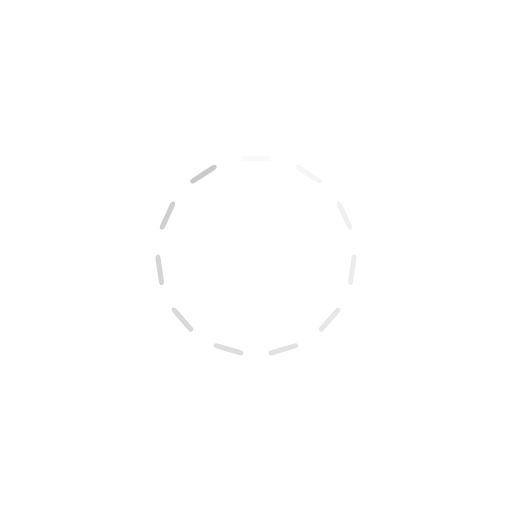
t = 0.00 s
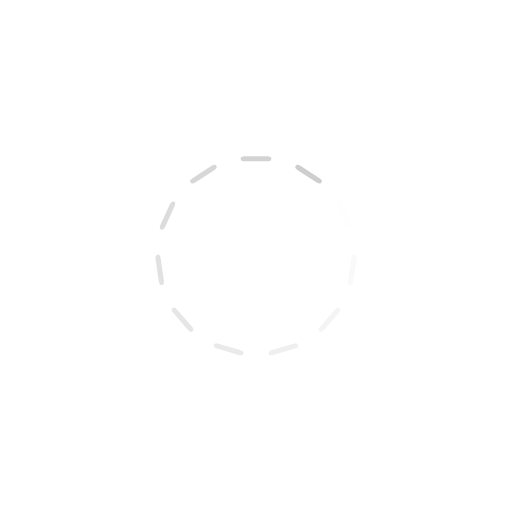
t = 0.25 s
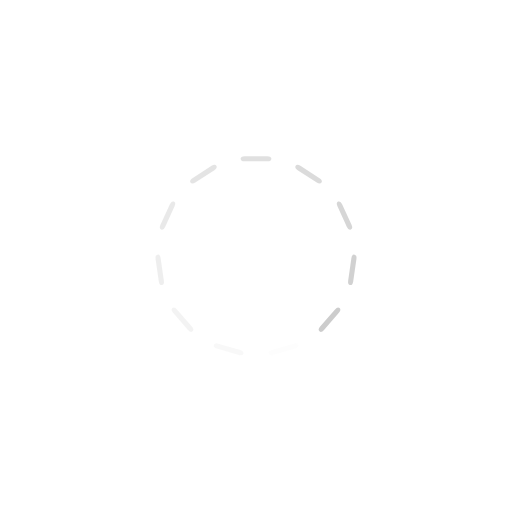
t = 0.50 s
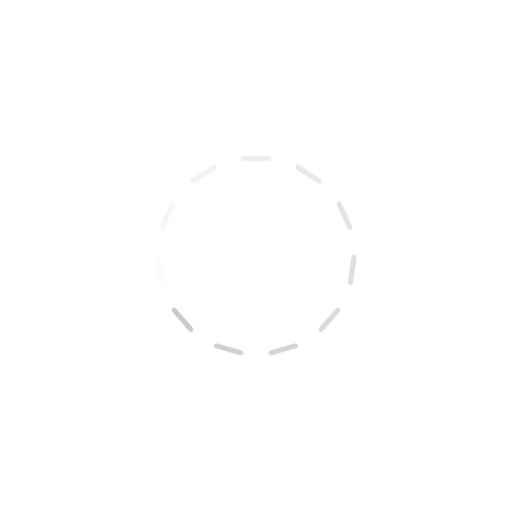
t = 0.75 s

The animated SVG that drew these frames (rendered in a browser with its animation timeline set to each time). Animation: 11 SMIL elements (animate=11); one cycle of 1.00 s, repeats indefinitely.

<svg xmlns="http://www.w3.org/2000/svg" xmlns:xlink="http://www.w3.org/1999/xlink" style="margin:auto;background:#fff;display:block;" width="111px" height="111px" viewBox="0 0 100 100" preserveAspectRatio="xMidYMid">
<g transform="rotate(0 50 50)">
  <rect x="47" y="30.5" rx="0.78" ry="0.5" width="6" height="1" fill="#cacaca">
    <animate attributeName="opacity" values="1;0" keyTimes="0;1" dur="1s" begin="-0.9090909090909091s" repeatCount="indefinite"></animate>
  </rect>
</g><g transform="rotate(32.72727272727273 50 50)">
  <rect x="47" y="30.5" rx="0.78" ry="0.5" width="6" height="1" fill="#cacaca">
    <animate attributeName="opacity" values="1;0" keyTimes="0;1" dur="1s" begin="-0.8181818181818182s" repeatCount="indefinite"></animate>
  </rect>
</g><g transform="rotate(65.45454545454545 50 50)">
  <rect x="47" y="30.5" rx="0.78" ry="0.5" width="6" height="1" fill="#cacaca">
    <animate attributeName="opacity" values="1;0" keyTimes="0;1" dur="1s" begin="-0.7272727272727273s" repeatCount="indefinite"></animate>
  </rect>
</g><g transform="rotate(98.18181818181819 50 50)">
  <rect x="47" y="30.5" rx="0.78" ry="0.5" width="6" height="1" fill="#cacaca">
    <animate attributeName="opacity" values="1;0" keyTimes="0;1" dur="1s" begin="-0.6363636363636364s" repeatCount="indefinite"></animate>
  </rect>
</g><g transform="rotate(130.9090909090909 50 50)">
  <rect x="47" y="30.5" rx="0.78" ry="0.5" width="6" height="1" fill="#cacaca">
    <animate attributeName="opacity" values="1;0" keyTimes="0;1" dur="1s" begin="-0.5454545454545454s" repeatCount="indefinite"></animate>
  </rect>
</g><g transform="rotate(163.63636363636363 50 50)">
  <rect x="47" y="30.5" rx="0.78" ry="0.5" width="6" height="1" fill="#cacaca">
    <animate attributeName="opacity" values="1;0" keyTimes="0;1" dur="1s" begin="-0.45454545454545453s" repeatCount="indefinite"></animate>
  </rect>
</g><g transform="rotate(196.36363636363637 50 50)">
  <rect x="47" y="30.5" rx="0.78" ry="0.5" width="6" height="1" fill="#cacaca">
    <animate attributeName="opacity" values="1;0" keyTimes="0;1" dur="1s" begin="-0.36363636363636365s" repeatCount="indefinite"></animate>
  </rect>
</g><g transform="rotate(229.0909090909091 50 50)">
  <rect x="47" y="30.5" rx="0.78" ry="0.5" width="6" height="1" fill="#cacaca">
    <animate attributeName="opacity" values="1;0" keyTimes="0;1" dur="1s" begin="-0.2727272727272727s" repeatCount="indefinite"></animate>
  </rect>
</g><g transform="rotate(261.8181818181818 50 50)">
  <rect x="47" y="30.5" rx="0.78" ry="0.5" width="6" height="1" fill="#cacaca">
    <animate attributeName="opacity" values="1;0" keyTimes="0;1" dur="1s" begin="-0.18181818181818182s" repeatCount="indefinite"></animate>
  </rect>
</g><g transform="rotate(294.54545454545456 50 50)">
  <rect x="47" y="30.5" rx="0.78" ry="0.5" width="6" height="1" fill="#cacaca">
    <animate attributeName="opacity" values="1;0" keyTimes="0;1" dur="1s" begin="-0.09090909090909091s" repeatCount="indefinite"></animate>
  </rect>
</g><g transform="rotate(327.27272727272725 50 50)">
  <rect x="47" y="30.5" rx="0.78" ry="0.5" width="6" height="1" fill="#cacaca">
    <animate attributeName="opacity" values="1;0" keyTimes="0;1" dur="1s" begin="0s" repeatCount="indefinite"></animate>
  </rect>
</g>
</svg>
